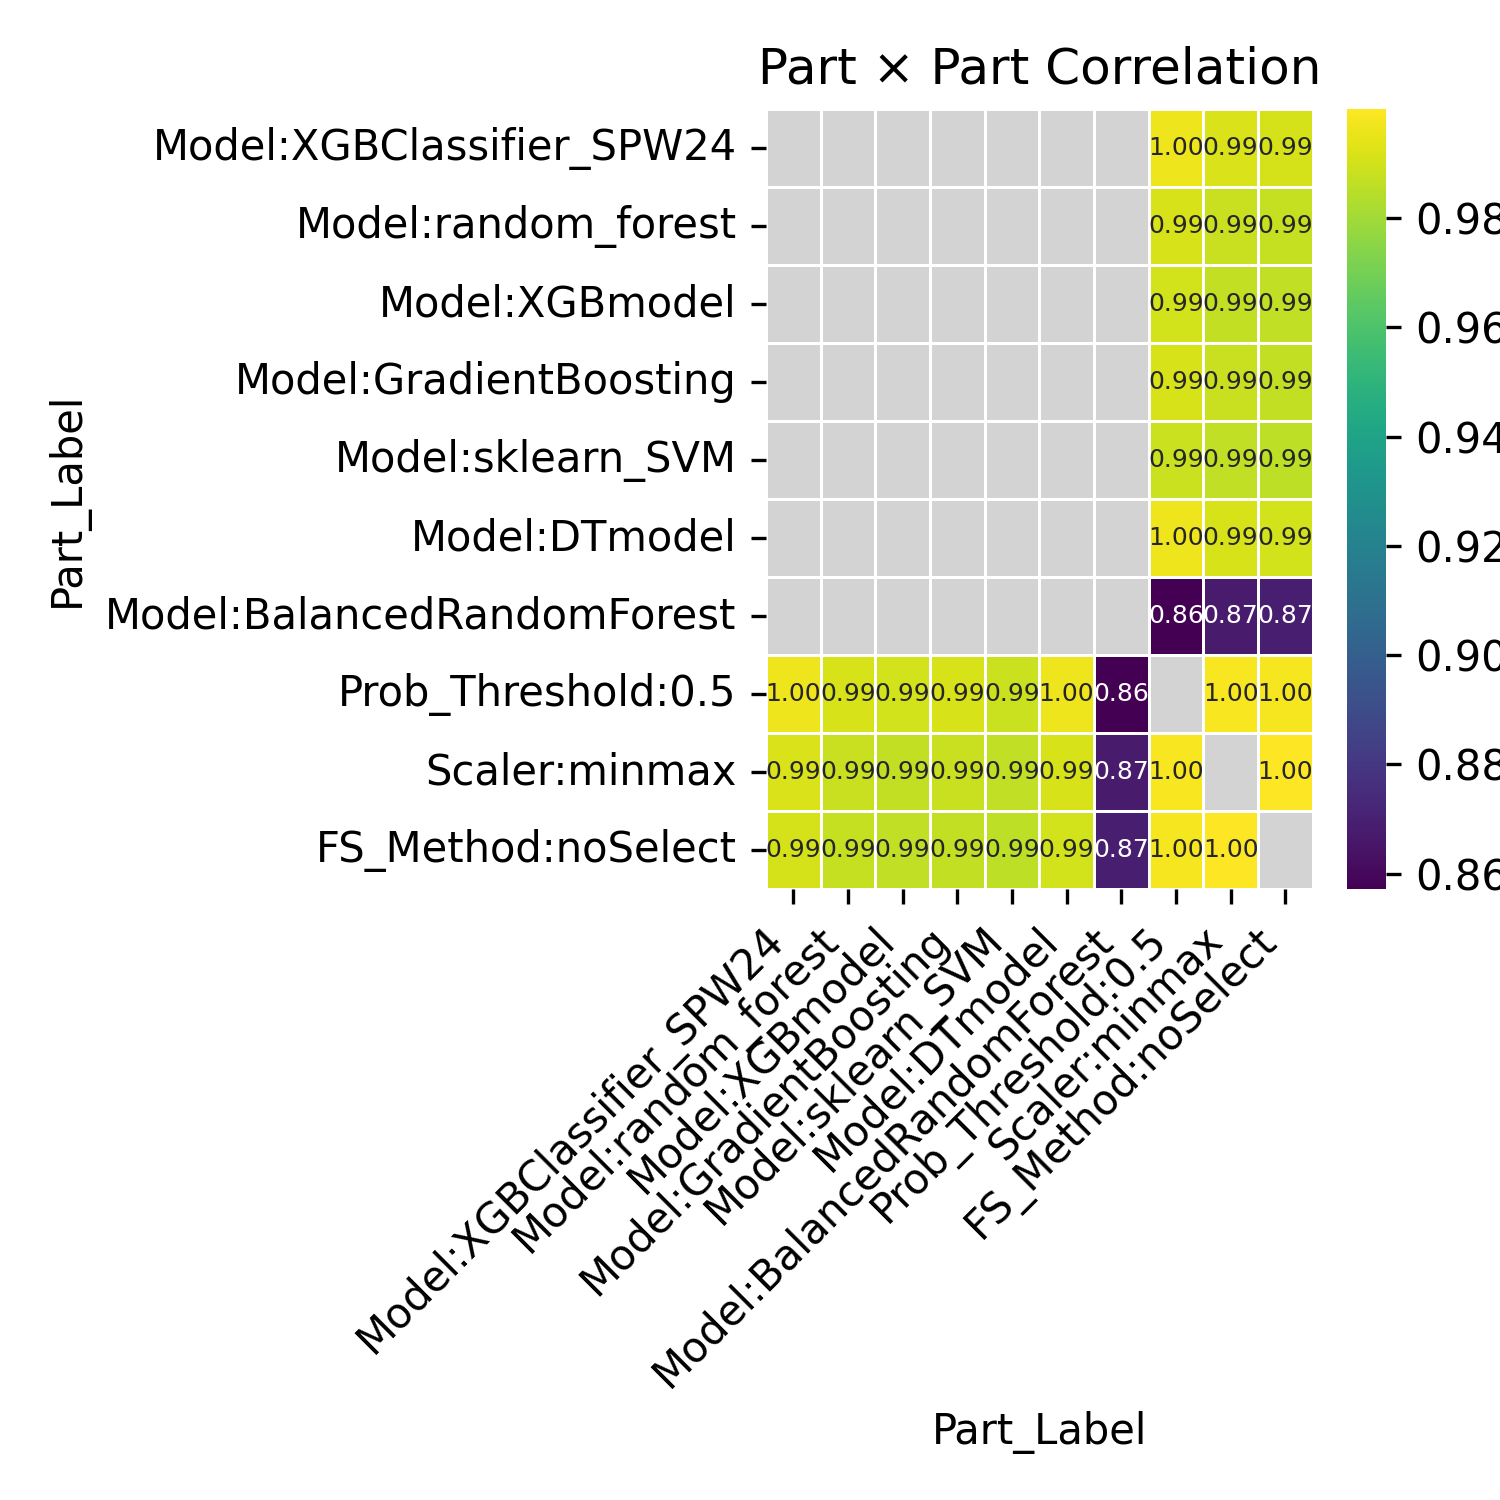

Data behind this chart, as committed beside it:
Part_Label, Model:XGBClassifier_SPW24, Model:random_forest, Model:XGBmodel, Model:GradientBoosting, Model:sklearn_SVM, Model:DTmodel, Model:BalancedRandomForest, Prob_Threshold:0.5, Scaler:minmax, FS_Method:noSelect
Model:XGBClassifier_SPW24, , , , , , , , 0.9966, 0.992, 0.9909
Model:random_forest, , , , , , , , 0.9916, 0.9881, 0.9874
Model:XGBmodel, , , , , , , , 0.99, 0.9869, 0.9863
Model:GradientBoosting, , , , , , , , 0.9914, 0.9878, 0.987
Model:sklearn_SVM, , , , , , , , 0.9887, 0.9861, 0.9856
Model:DTmodel, , , , , , , , 0.9963, 0.9915, 0.9904
Model:BalancedRandomForest, , , , , , , , 0.8571, 0.8676, 0.8689
Prob_Threshold:0.5, 0.9966, 0.9916, 0.99, 0.9914, 0.9887, 0.9963, 0.8571, , 0.9985, 0.998
Scaler:minmax, 0.992, 0.9881, 0.9869, 0.9878, 0.9861, 0.9915, 0.8676, 0.9985, , 1
FS_Method:noSelect, 0.9909, 0.9874, 0.9863, 0.987, 0.9856, 0.9904, 0.8689, 0.998, 1, 
